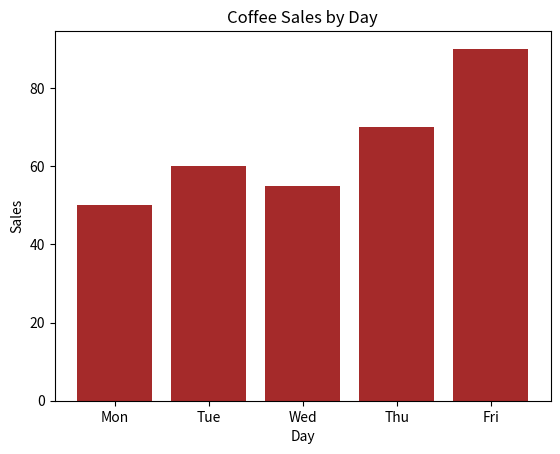

Here is the Python script that generated this plot:
# 1주차 3강: 바이브 코딩 실습 - 막대그래프 (Bar Chart)
# 파일명: 02_bar_chart.py

import matplotlib.pyplot as plt

# [Vibe Coding 요청]
# "요일별 커피 판매량(월: 50, 화: 60, 수: 55, 목: 70, 금: 90)을 막대그래프로 그려줘. 색상은 커피색으로 해줘."

# 1. 데이터 정의
days = ['Mon', 'Tue', 'Wed', 'Thu', 'Fri']
sales = [50, 60, 55, 70, 90]

# 2. 막대그래프 그리기 (Bar Chart)
# color='brown': 막대 색상을 갈색(커피색)으로 지정
plt.bar(days, sales, color='brown')

# 3. 그래프 제목 및 축 레이블 설정
plt.title("Coffee Sales by Day")  # 제목
plt.xlabel("Day")                 # X축 레이블 (요일)
plt.ylabel("Sales")               # Y축 레이블 (판매량)

# 4. 출력
plt.show()
